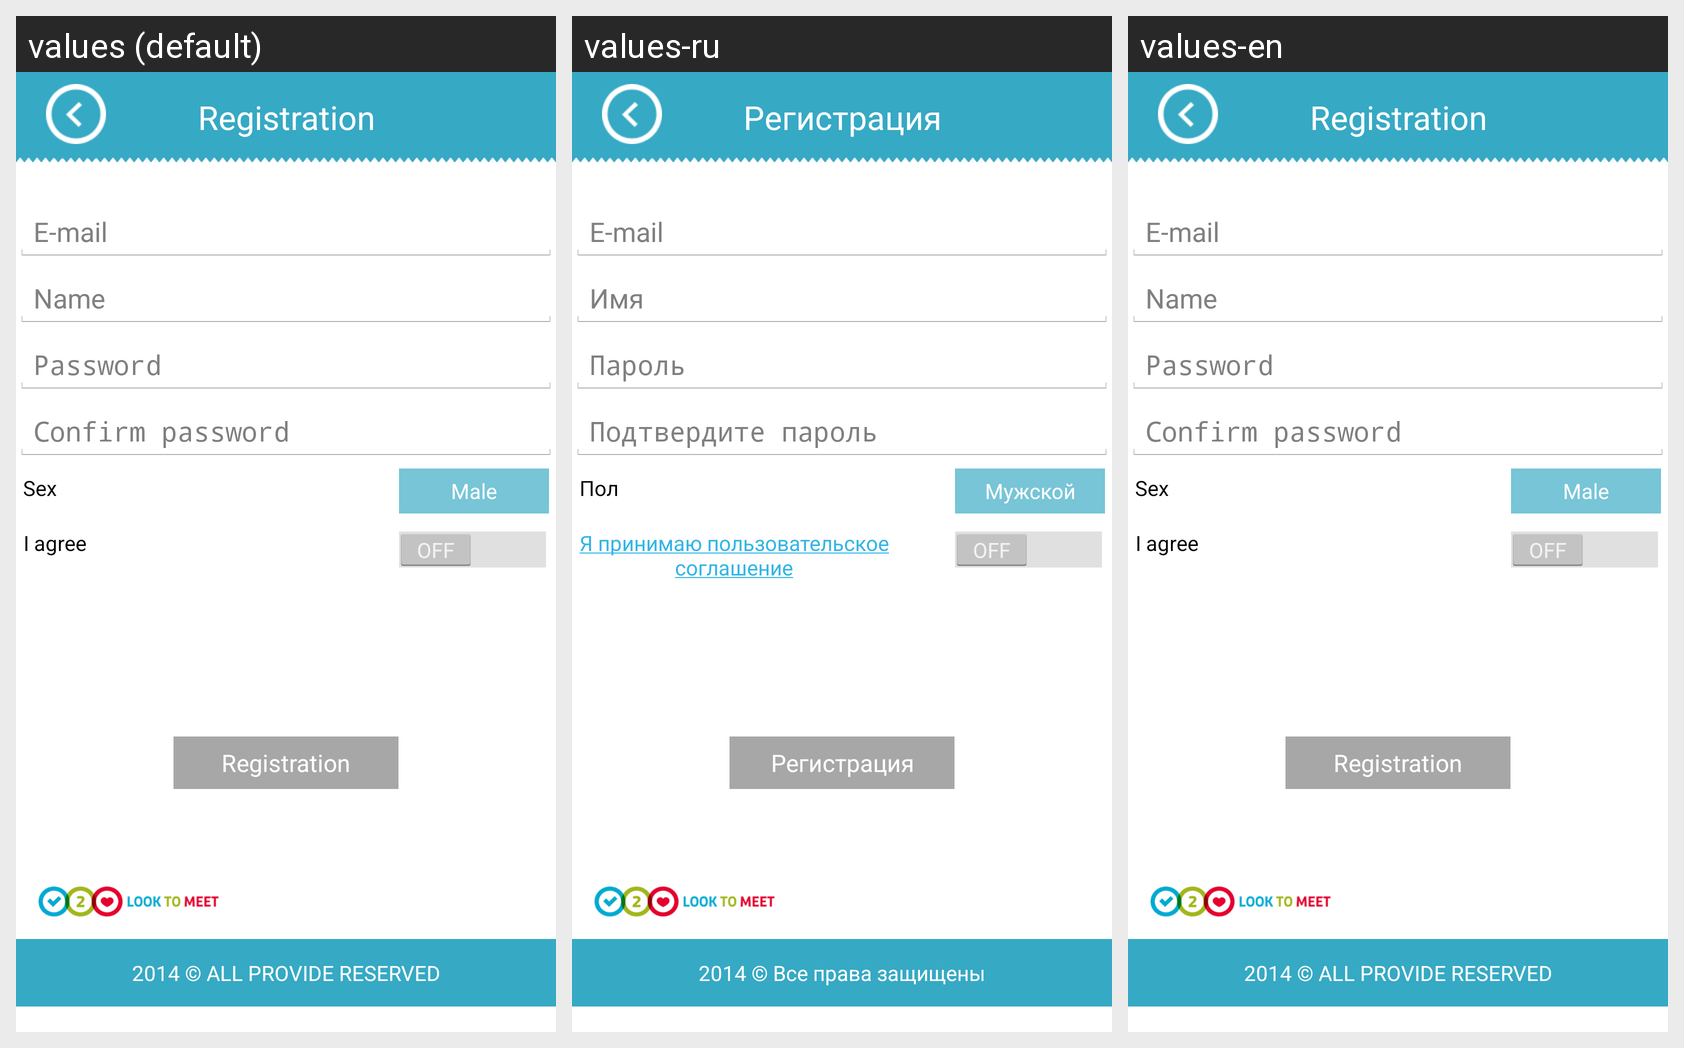

Locale-by-locale string values for the Android screen shown in this grid:
Android screen res/layout/activity_registration.xml rendered under 3 locales, left to right: values (default), values-ru, values-en. Device: Nexus 5 (rendered at 1080×1920; each locale shown at half size, 540×960, under a caption strip naming it); theme AppTheme.
Strings drawn on this screen, with the default value and each locale's value (text and hints the layout hard-codes, and strings that could not be matched under every locale, appear in the picture but are not listed):

title_activity_registration
  values: Registration
  values-ru: Регистрация
  values-en: Registration

registration_name
  values: Name
  values-ru: Имя
  values-en: Name

registration_password
  values: Password
  values-ru: Пароль
  values-en: Password

registration_confirm_password
  values: Confirm password
  values-ru: Подтвердите пароль
  values-en: Confirm password

registration_sex
  values: Sex
  values-ru: Пол
  values-en: Sex

registration_sex_male
  values: Male
  values-ru: Мужской
  values-en: Male

registration_confirm_license
  values: I agree
  values-ru: Я принимаю пользовательское
      соглашение
  values-en: I agree

copyright
  values: 2014 © ALL PROVIDE RESERVED
  values-ru: 2014 © Все права защищены
  values-en: 2014 © ALL PROVIDE RESERVED
